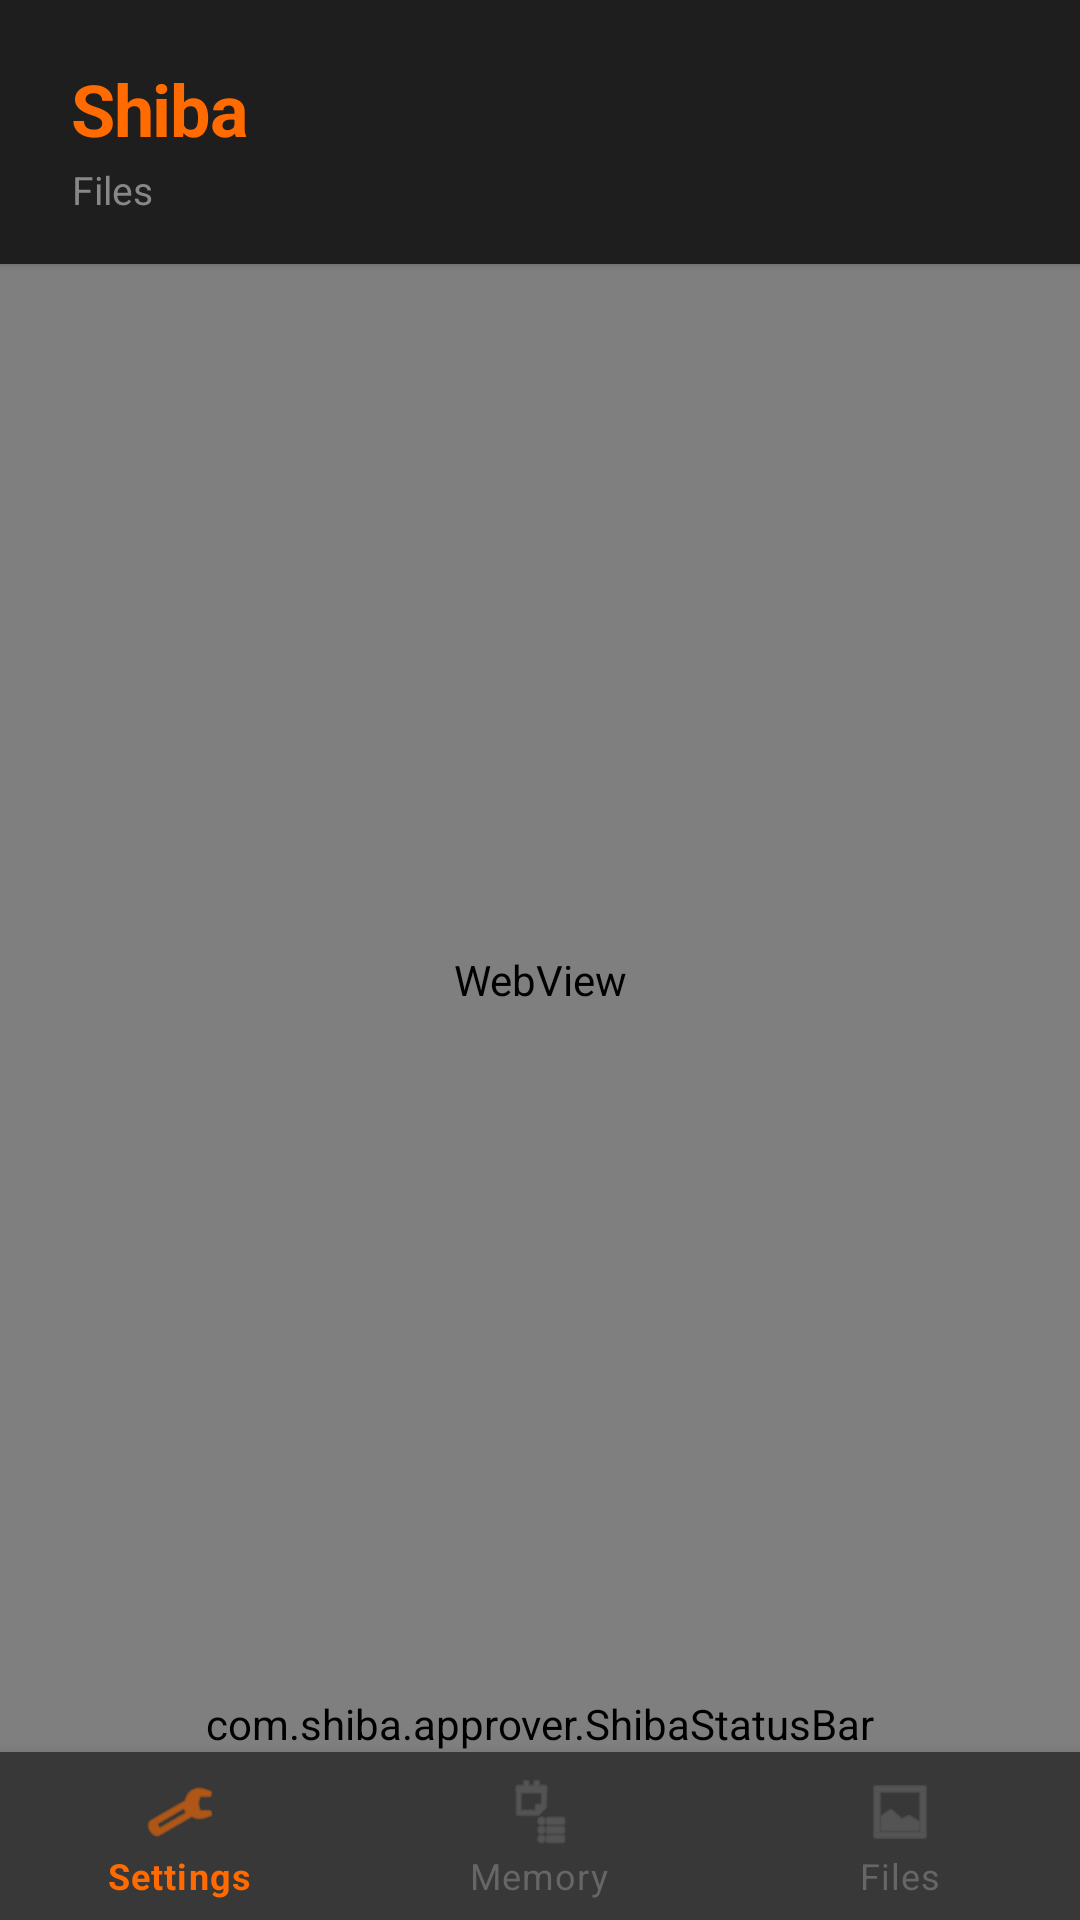

Android layout source for this screen:
<!-- AndroidManifest.xml: application theme Theme.Shiba -->
<!-- res/layout/activity_files.xml -->
<?xml version="1.0" encoding="utf-8"?>
<LinearLayout xmlns:android="http://schemas.android.com/apk/res/android"
    xmlns:app="http://schemas.android.com/apk/res-auto"
    android:layout_width="match_parent"
    android:layout_height="match_parent"
    android:orientation="vertical"
    android:background="#121212">

    
    <LinearLayout
        android:layout_width="match_parent"
        android:layout_height="wrap_content"
        android:orientation="vertical"
        android:background="#1E1E1E"
        android:paddingStart="24dp"
        android:paddingEnd="24dp"
        android:paddingTop="20dp"
        android:paddingBottom="16dp"
        android:elevation="2dp">

        <TextView
            android:layout_width="wrap_content"
            android:layout_height="wrap_content"
            android:text="Shiba"
            android:textSize="24sp"
            android:textStyle="bold"
            android:textColor="#FF6B00"
            android:letterSpacing="-0.02" />

        <TextView
            android:layout_width="wrap_content"
            android:layout_height="wrap_content"
            android:text="Files"
            android:textSize="13sp"
            android:textColor="#888888"
            android:layout_marginTop="2dp" />

    </LinearLayout>

    <WebView
        android:id="@+id/webView"
        android:layout_width="match_parent"
        android:layout_height="0dp"
        android:layout_weight="1" />

    
    <com.shiba.approver.ShibaStatusBar
        android:id="@+id/shibaStatusBar"
        android:layout_width="match_parent"
        android:layout_height="wrap_content" />

    
    <com.google.android.material.bottomnavigation.BottomNavigationView
        android:id="@+id/bottomNav"
        android:layout_width="match_parent"
        android:layout_height="wrap_content"
        android:background="#1E1E1E"
        app:menu="@menu/bottom_nav_menu"
        app:itemIconTint="@drawable/bottom_nav_selector"
        app:itemTextColor="@drawable/bottom_nav_selector"
        android:elevation="8dp" />

</LinearLayout>
<!-- resources referenced by this layout -->
<resources>
  <!-- drawable bottom_nav_selector (drawable) -->
  <?xml version="1.0" encoding="utf-8"?>
  <selector xmlns:android="http://schemas.android.com/apk/res/android">
      <item android:color="#FF6B00" android:state_checked="true" />
      <item android:color="#666666" />
  </selector>
  <style name="Theme.Shiba" parent="Theme.MaterialComponents.NoActionBar">
          <item name="colorPrimary">#FF6B00</item>
          <item name="colorPrimaryVariant">#E05E00</item>
          <item name="colorOnPrimary">#FFFFFF</item>
          <item name="colorSecondary">#FF6B00</item>
          <item name="colorSecondaryVariant">#E05E00</item>
          <item name="colorOnSecondary">#FFFFFF</item>
          <item name="android:windowBackground">#121212</item>
          <item name="android:statusBarColor">#121212</item>
          <item name="android:windowLightStatusBar">false</item>
          <item name="colorSurface">#1E1E1E</item>
          <item name="colorOnSurface">#FFFFFF</item>
          <item name="colorError">#C62828</item>
      </style>
</resources>
